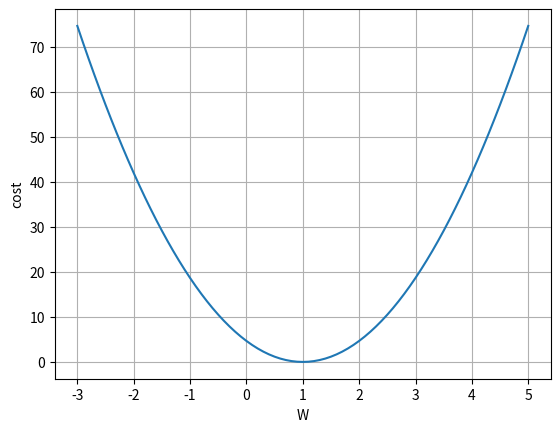

This figure's Python source:
import numpy as np
import matplotlib.pyplot as plt

X = np.array([1., 2., 3.])
Y = np.array([1., 2., 3.])
m = len(X)

# W를 -3.0에서 5.0까지 0.1 간격으로 (총 81개 점)
W_val = np.linspace(-3.0, 5.0, 81)

# 브로드캐스팅으로 한 번에 cost 계산
#   hypothesis: shape (81, 3) — 각 W에 대해 W*X
#   cost: shape (81,)         — 각 W에 대한 MSE
hypothesis = W_val[:, None] * X[None, :]
cost_val   = np.sum((hypothesis - Y)**2, axis=1) / m

# 출력
for w, c in zip(W_val, cost_val):
    print(f'{w:5.1f}, {c:6.2f}')

# 시각화
plt.plot(W_val, cost_val)
plt.xlabel('W')
plt.ylabel('cost')
plt.grid(True)
plt.show()
